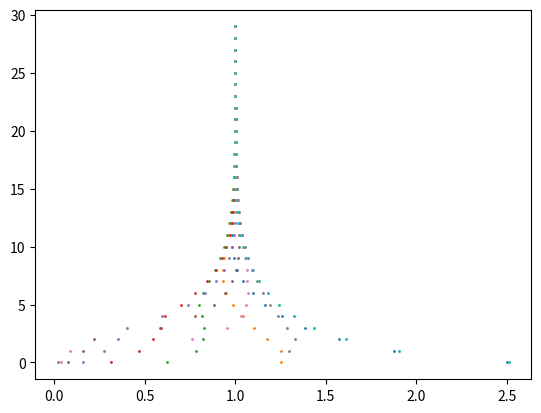

Recreate this plot in Python.
import numpy as np
import matplotlib.pyplot as plt
import random
BEGIN = 0
END = 1
distribuition = [BEGIN,1,1,1,1,1,
                 1,1,1,1,1,END]


M=[]
PERIOD=10
sub=np.zeros(10)
sub=( [-1,0,0,0,0,0,0,0,0,1],
      [1,-1,0,0,0,0,0,0,0,0],
      [0,1,-1,0,0,0,0,0,0,0],
      [0,0,1,-1,0,0,0,0,0,0],
      [0,0,0,1,-1,0,0,0,0,0],
      [0,0,0,0,1,-1,0,0,0,0],
      [0,0,0,0,0,1,-1,0,0,0],
      [0,0,0,0,0,0,1,-1,0,0],
      [0,0,0,0,0,0,0,1,-1,0],
      [0,0,0,0,0,0,0,0,1,-1]  )



def show():
    count=100
    while count:
        print(distribuition)
        for i in range(1,11):
            distribuition[i]=(distribuition[i-1]+distribuition[i+1])/2
            plt.plot(distribuition[i],100-count,'o',markersize=1)

        count-=1
    plt.xlim(0,1)
    plt.show()

def generate_matrix():
    for i in range(10):
        Mi = np.identity(10)
        Mi[i][i]=0
        Mi[(i-1)%10][i]=0.5
        Mi[(i+1)%10][i]=0.5
        M.append(Mi)

    # for i in range(10):
    #     print("第"+str(i+1)+"个矩阵")
    #     print(M[i])
    #     print("\n")

def move(array):
    for i in range(10):
        array[(i+1)%10]+=10
        array=np.dot(array,M[i])
        array[(i+1)%10]-=10
        # print(array)
    return array
    
        
if __name__ == '__main__':
    # show()
    generate_matrix()
    I_10 = np.identity(10)
    # print(I_10)

    list=[10,10,10,10,10,
          10,10,10,10,10]
    

    array=np.array(list)
    
    # exit() 
    main_count=0
    while(main_count<30):
        array=move(array)
        for i in range(0,10):
            # plt.plot(array[i]%10,main_count,'o',markersize=1)
            temp=np.dot(array,sub)
            plt.plot(temp[i]%10,main_count,'o',markersize=1)
            print(np.dot(array,sub))
        main_count+=1
    # plt.xlim(0,10)
    plt.show()  
    